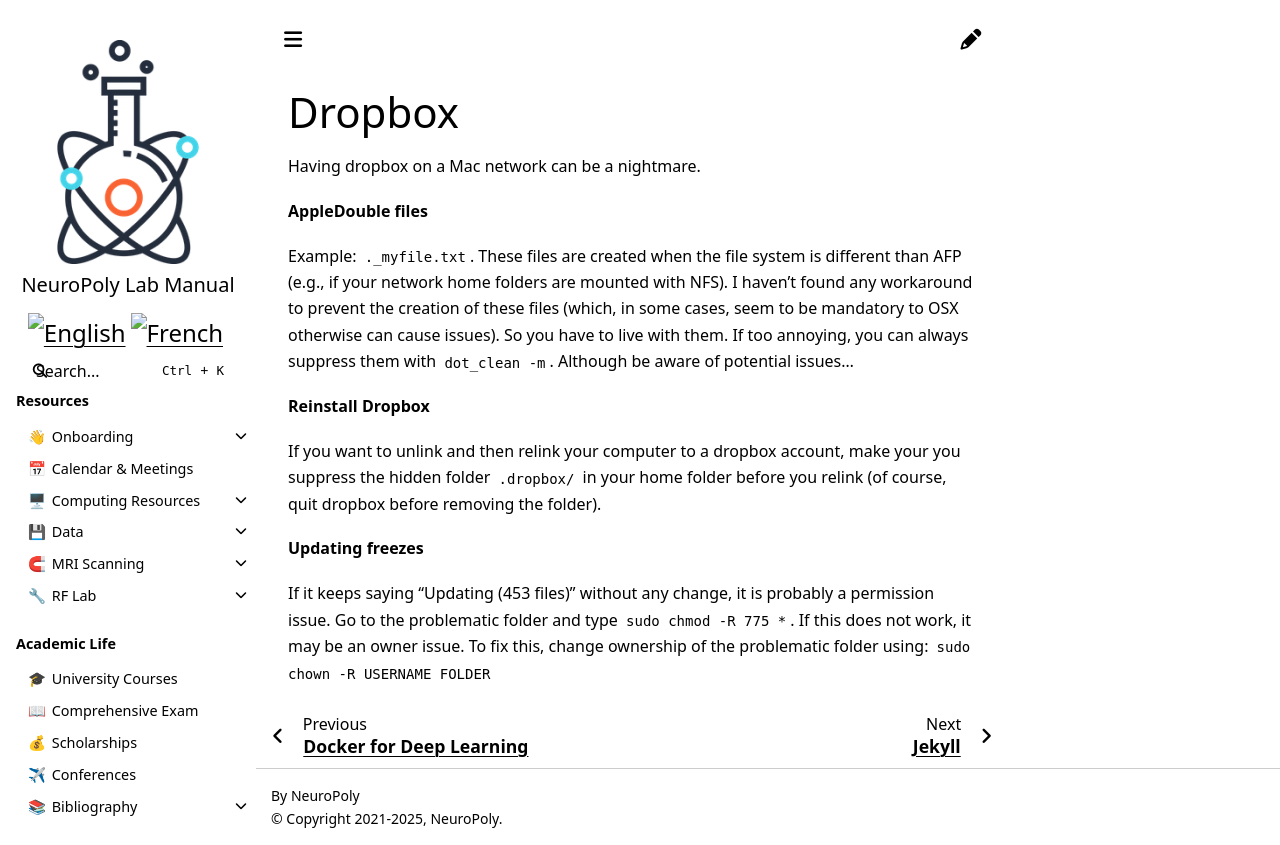

repository: neuropoly/intranet.neuro.polymtl.ca · page: geek-tips/misc/dropbox.html · generator: sphinx

# Dropbox

Having dropbox on a Mac network can be a nightmare.

**AppleDouble files**

Example: `._myfile.txt`. These files are created when the file system is different than AFP \(e.g., if your network home folders are mounted with NFS\). I haven't found any workaround to prevent the creation of these files \(which, in some cases, seem to be mandatory to OSX otherwise can cause issues\). So you have to live with them. If too annoying, you can always suppress them with `dot_clean -m`. Although be aware of potential issues…

**Reinstall Dropbox**

If you want to unlink and then relink your computer to a dropbox account, make your you suppress the hidden folder `.dropbox/` in your home folder before you relink \(of course, quit dropbox before removing the folder\).

**Updating freezes**

If it keeps saying “Updating \(453 files\)” without any change, it is probably a permission issue. Go to the problematic folder and type `sudo chmod -R 775 *`. If this does not work, it may be an owner issue. To fix this, change ownership of the problematic folder using: `sudo chown -R USERNAME FOLDER`
